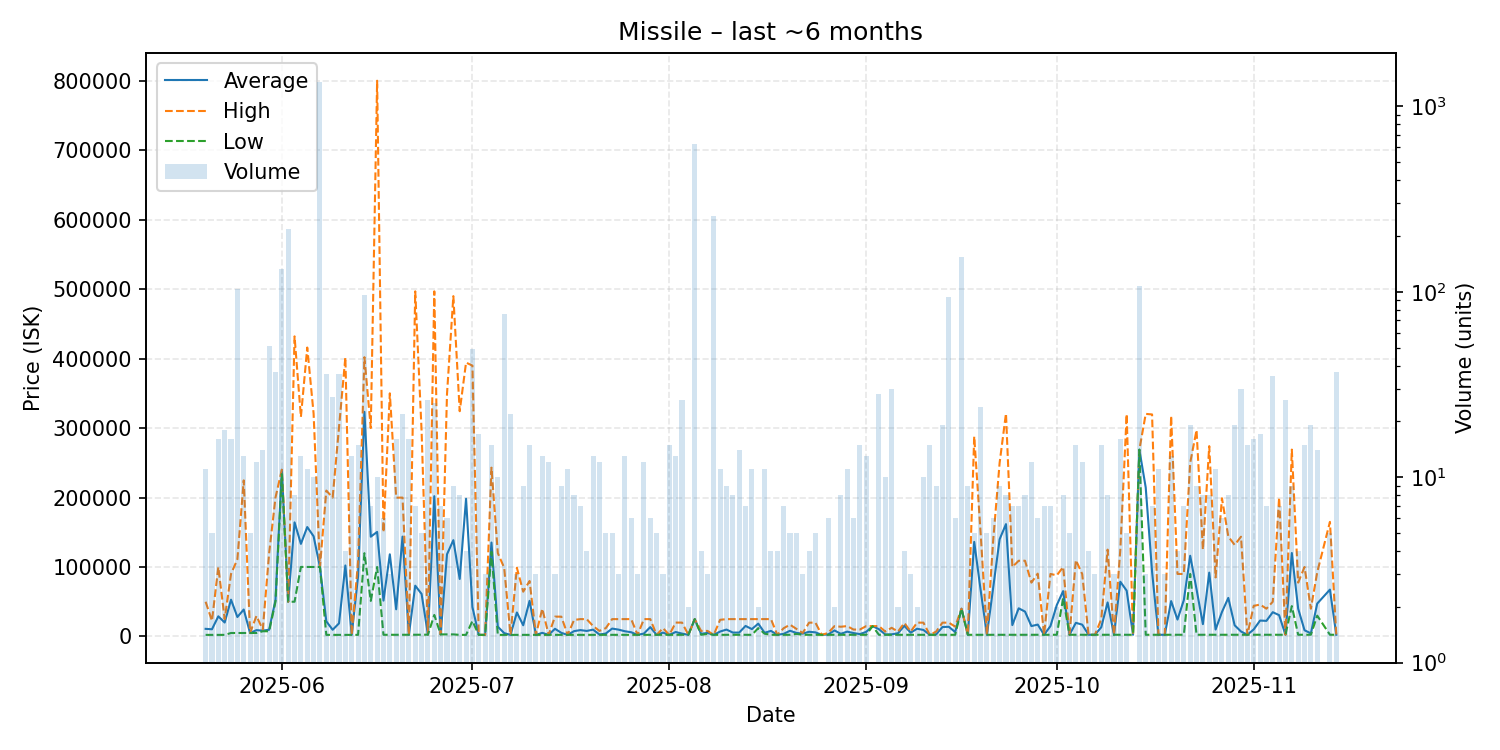

Source data for this figure (header and first rows):
date, average, highest, lowest, order_count, volume
2025-05-20, 10974, 50000, 2302, 9, 11
2025-05-21, 10381, 22500, 2302, 4, 5
2025-05-22, 29013, 99960, 2302, 11, 16
2025-05-23, 20084, 25000, 2302, 6, 18
2025-05-24, 52956, 90000, 5000, 8, 16
2025-05-25, 28000, 111100, 5001, 22, 103
2025-05-26, 38801, 224700, 5001, 5, 13
2025-05-27, 5001, 5002, 5001, 4, 5
2025-05-28, 9092, 29550, 5001, 10, 12
2025-05-29, 8394, 10000, 7502, 8, 14
2025-05-30, 9709, 120000, 7502, 9, 51
2025-05-31, 52548, 200000, 50010, 10, 37
2025-06-01, 240000, 240000, 233800, 25, 133
2025-06-02, 50010, 50010, 50010, 17, 219
2025-06-03, 164258, 432000, 50010, 8, 8
2025-06-04, 133300, 316000, 100100, 9, 13
2025-06-05, 157518, 415900, 100100, 6, 11
2025-06-06, 144230, 320750, 100100, 8, 10
2025-06-07, 100000, 100000, 100000, 12, 1352
2025-06-08, 21832, 210000, 2302, 10, 36
2025-06-09, 9624, 200000, 2302, 10, 27
2025-06-10, 18894, 300950, 2302, 10, 36
2025-06-11, 102202, 401900, 2302, 4, 4
2025-06-12, 2304, 2304, 2302, 8, 13
2025-06-13, 86627, 107700, 2304, 5, 15
2025-06-14, 323343, 402000, 119900, 26, 96
2025-06-15, 143617, 300000, 51205, 6, 7
2025-06-16, 150500, 800000, 100000, 4, 10
2025-06-17, 51607, 150000, 2411, 5, 6
2025-06-18, 118274, 350000, 2411, 3, 3
2025-06-19, 39128, 199800, 2411, 12, 16
2025-06-20, 143748, 199900, 2411, 12, 22
2025-06-21, 2500, 2501, 2500, 7, 16
2025-06-22, 73116, 496800, 2503, 6, 7
2025-06-23, 61202, 296000, 2503, 5, 5
2025-06-24, 2602, 2602, 2602, 3, 26
2025-06-25, 201943, 496800, 31002, 17, 25
2025-06-26, 3004, 3004, 3003, 6, 7
2025-06-27, 118302, 348900, 3003, 6, 6
2025-06-28, 138646, 489900, 3003, 7, 9
2025-06-29, 82789, 324250, 2302, 4, 8
2025-06-30, 198276, 394250, 2302, 4, 4
2025-07-01, 42357, 389900, 22310, 11, 49
2025-07-02, 2302, 2302, 2302, 3, 17
2025-07-03, 2303, 2304, 2302, 3, 3
2025-07-04, 135214, 243000, 121950, 12, 15
2025-07-05, 14074, 120000, 2304, 5, 10
2025-07-06, 4848, 98980, 2304, 11, 76
2025-07-07, 2304, 2304, 2304, 12, 22
2025-07-08, 34516, 98940, 2304, 3, 3
2025-07-09, 16114, 64450, 2304, 6, 9
2025-07-10, 51300, 79860, 2305, 10, 15
2025-07-11, 2305, 2305, 2304, 3, 3
2025-07-12, 5203, 39990, 2304, 4, 13
2025-07-13, 2304, 2304, 2304, 3, 12
2025-07-14, 11056, 28560, 2304, 3, 3
2025-07-15, 5217, 28520, 2304, 4, 9
2025-07-16, 2304, 2304, 2304, 9, 11
2025-07-17, 7666, 23750, 2305, 8, 8
2025-07-18, 9174, 25000, 2305, 6, 7
... 118 more rows
